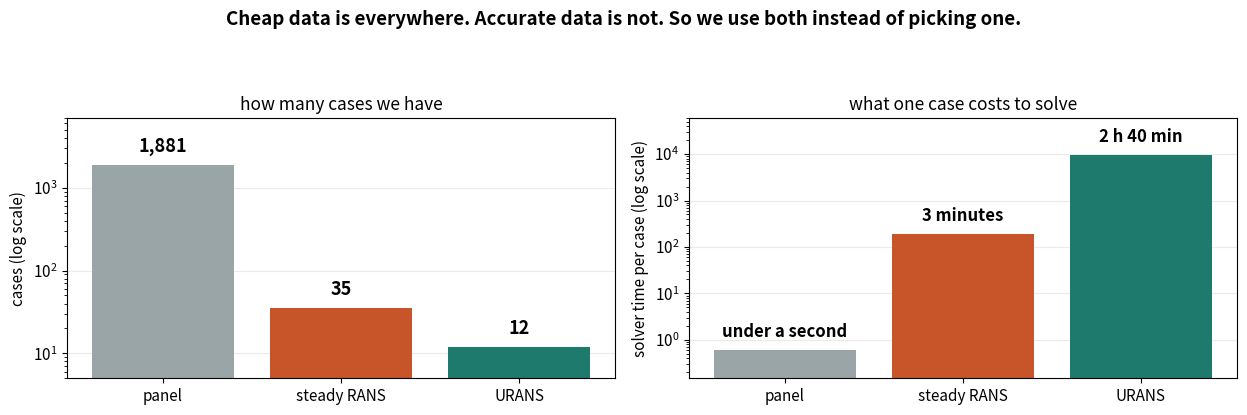

Python code for this plot: (Note: this script raises an exception after producing the figure.)
import matplotlib; matplotlib.use("Agg")
import matplotlib.pyplot as plt, numpy as np
from matplotlib.patches import Polygon, FancyBboxPatch, FancyArrowPatch
OUT="poster/generated/mf_alt/"
RUST="#C8552A"; TEAL="#1F7A6E"; GREY="#9AA5A8"; NAVY="#204070"; MUTE="#5B6B72"
plt.rcParams.update({"font.size":11})

# ---- B8 revised ----
fig,axs=plt.subplots(1,2,figsize=(12.6,4.2))
lab=["panel","steady RANS","URANS"]; col=[GREY,RUST,TEAL]
v1=[1881,35,12]
b=axs[0].bar(lab,v1,color=col); axs[0].set_yscale("log"); axs[0].set_ylim(5,7000)
axs[0].set_title("how many cases we have",fontsize=12.5)
for r,v in zip(b,v1): axs[0].text(r.get_x()+r.get_width()/2,v*1.45,f"{v:,}",ha="center",fontweight="bold",fontsize=13)
axs[0].set_ylabel("cases (log scale)")

v2=[0.6,189,9566]; txt=["under a second","3 minutes","2 h 40 min"]
b=axs[1].bar(lab,v2,color=col); axs[1].set_yscale("log"); axs[1].set_ylim(0.15,60000)
axs[1].set_title("what one case costs to solve",fontsize=12.5)
for r,v,t in zip(b,v2,txt): axs[1].text(r.get_x()+r.get_width()/2,v*1.9,t,ha="center",fontweight="bold",fontsize=12)
axs[1].set_ylabel("solver time per case (log scale)")
for a in axs: a.grid(axis="y",alpha=0.25); a.set_axisbelow(True); a.tick_params(labelsize=11)
fig.suptitle("Cheap data is everywhere. Accurate data is not. So we use both instead of picking one.",
             fontsize=13.5,fontweight="bold")
fig.tight_layout(rect=[0,0,1,0.90]); fig.savefig(OUT+"B8_cheap_vs_expensive.png",dpi=200); plt.close(fig)

# ---- B10 pyramid ----
fig,ax=plt.subplots(figsize=(11.5,5.0)); ax.set_xlim(0,11.5); ax.set_ylim(0,5.0); ax.axis("off")
tiers=[(0.35,1.30,4.30,GREY,"panel method","1,881 cases  ·  under a second each","rough but everywhere"),
       (1.55,1.15,2.60,RUST,"steady RANS","35 cases  ·  3 minutes each","accurate below stall"),
       (2.75,1.05,1.10,TEAL,"URANS","12 cases  ·  2 h 40 min each","the only thing that works past stall")]
for y,h,halfw,c,name,count,note in tiers:
    cx=3.4
    ax.add_patch(Polygon([[cx-halfw,y],[cx+halfw,y],[cx+halfw*0.72,y+h],[cx-halfw*0.72,y+h]],
                         closed=True, fc=c, ec="white", lw=2.5))
    ax.text(cx,y+h*0.62,name,ha="center",va="center",color="white",fontsize=14,fontweight="bold")
    ax.text(cx,y+h*0.26,count,ha="center",va="center",color="white",fontsize=11.5)
    ax.text(cx+halfw+0.35,y+h*0.5,note,ha="left",va="center",color=MUTE,fontsize=12,style="italic")
ax.add_patch(FancyArrowPatch((0.55,1.25),(0.55,3.85),arrowstyle="-|>",mutation_scale=18,lw=2,color=NAVY))
ax.text(0.30,2.55,"more accurate, far more expensive",rotation=90,ha="center",va="center",
        color=NAVY,fontsize=11.5,fontweight="bold")
ax.add_patch(FancyBboxPatch((7.9,1.35),3.35,2.0,boxstyle="round,pad=0.12,rounding_size=0.15",
                            fc="#EEF3F4",ec="none"))
ax.text(9.57,2.95,"One network, all three",ha="center",fontsize=13,fontweight="bold",color=NAVY)
ax.text(9.57,2.15,"We tell it which solver each\ncase came from, and count the\n47 expensive ones 8× as much.",
        ha="center",va="center",fontsize=11.5,color="#1A1A1A")
ax.add_patch(FancyArrowPatch((7.0,2.35),(7.8,2.35),arrowstyle="-|>",mutation_scale=18,lw=2,color=NAVY))
ax.text(5.75,4.65,"Three solvers, one training set",ha="center",fontsize=14.5,fontweight="bold")
fig.tight_layout(); fig.savefig(OUT+"B10_data_pyramid.png",dpi=200); plt.close(fig)
print("ok")
